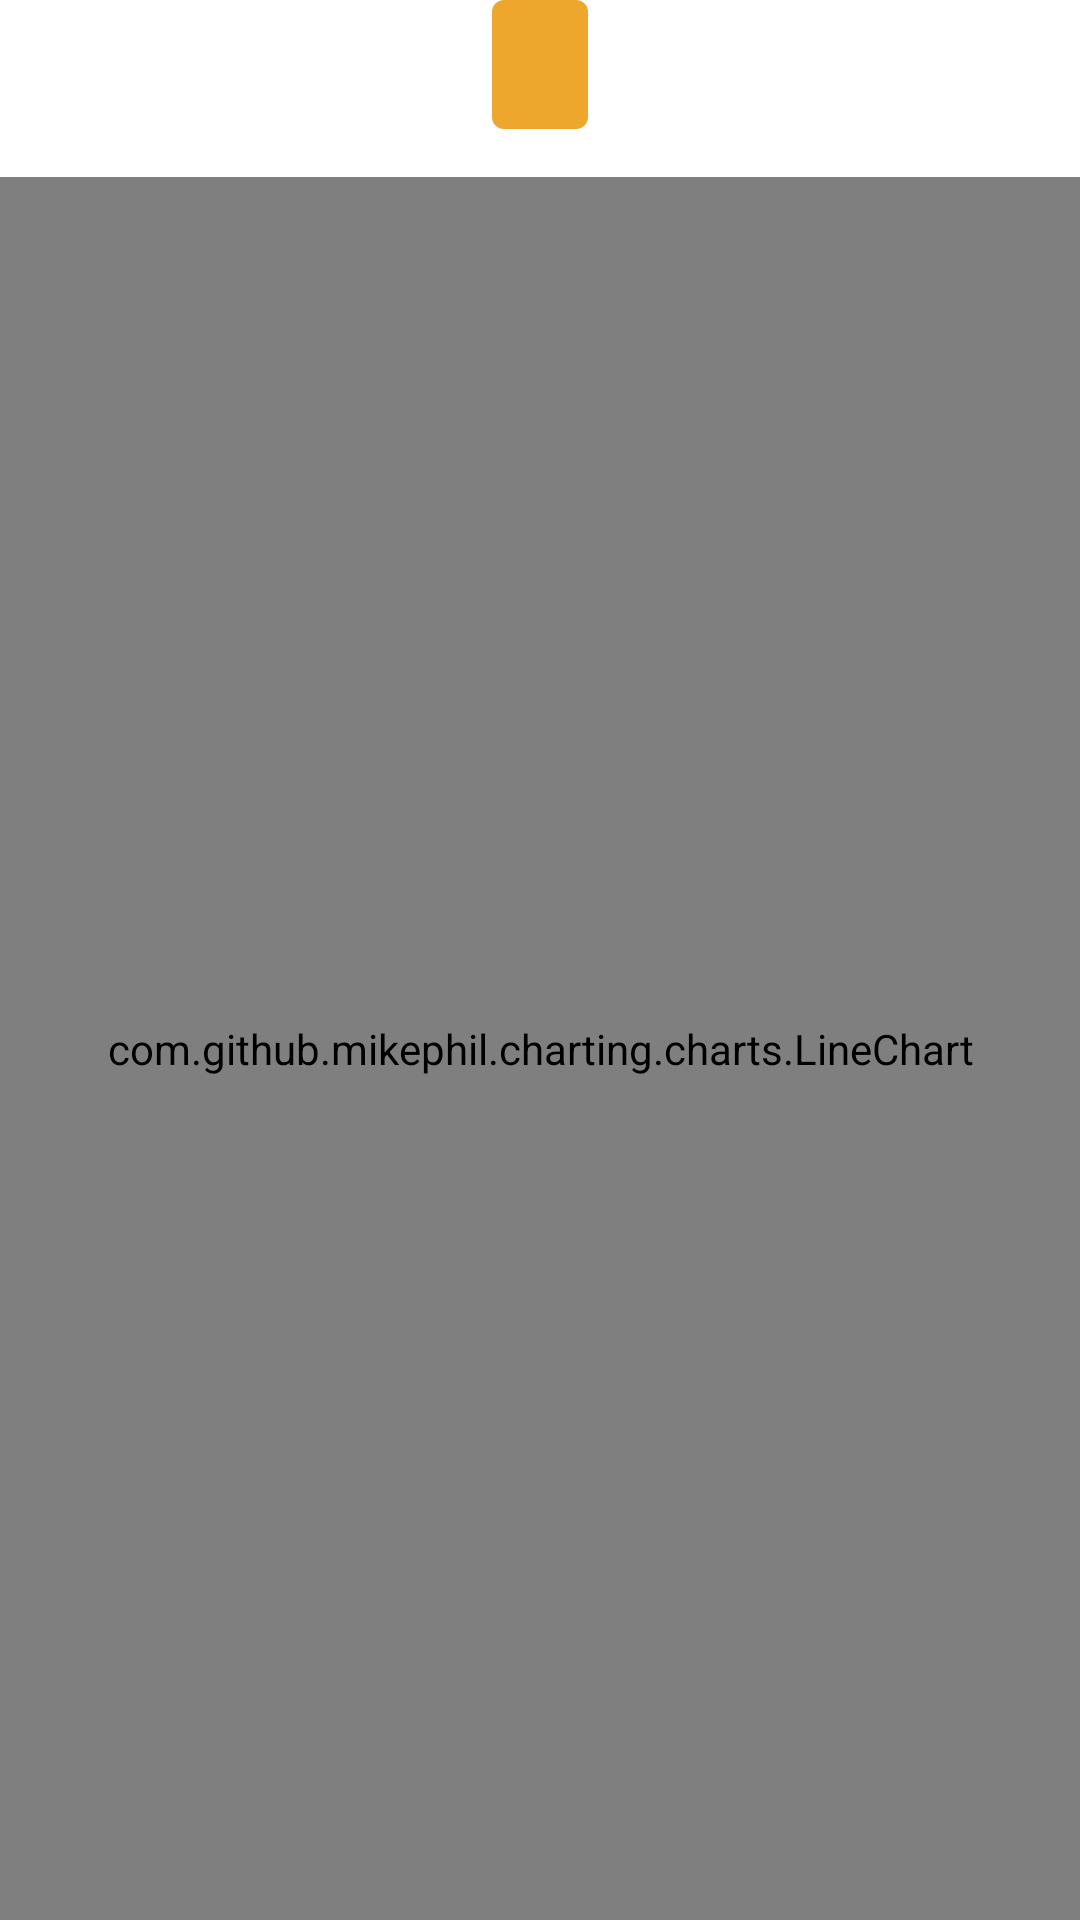

Android layout source for this screen:
<!-- AndroidManifest.xml: application theme AppTheme -->
<!-- res/layout/fragment_weekly_rates.xml -->
<androidx.constraintlayout.widget.ConstraintLayout xmlns:android="http://schemas.android.com/apk/res/android"
    xmlns:app="http://schemas.android.com/apk/res-auto"
    xmlns:tools="http://schemas.android.com/tools"
    android:layout_width="match_parent"
    android:layout_height="match_parent"
    android:layout_margin="@dimen/spacing_2x"
    tools:context="com.example.currencyconverter.ui.main.weeklyrates.WeeklyRatesFragment">

    <TextView
        android:id="@+id/selectedFromCurrencyButton"
        style="@style/Currency"
        android:layout_width="wrap_content"
        android:layout_height="wrap_content"
        app:layout_constraintEnd_toEndOf="parent"
        app:layout_constraintStart_toStartOf="parent"
        app:layout_constraintTop_toTopOf="parent"
        tools:text="EUR" />

    <com.github.mikephil.charting.charts.LineChart
        android:id="@+id/weeklyRatesChart"
        android:layout_width="0dp"
        android:layout_height="0dp"
        android:layout_marginTop="@dimen/spacing_2x"
        app:layout_constraintBottom_toBottomOf="parent"
        app:layout_constraintEnd_toEndOf="parent"
        app:layout_constraintStart_toStartOf="parent"
        app:layout_constraintTop_toBottomOf="@id/selectedFromCurrencyButton" />
</androidx.constraintlayout.widget.ConstraintLayout>
<!-- resources referenced by this layout -->
<resources>
  <dimen name="spacing_2x">16dp</dimen>
  <style name="Currency">
          <item name="android:paddingStart">@dimen/spacing_2x</item>
          <item name="android:paddingEnd">@dimen/spacing_2x</item>
          <item name="android:paddingTop">@dimen/spacing_1x</item>
          <item name="android:paddingBottom">@dimen/spacing_1x</item>
          <item name="android:textColor">@color/white</item>
          <item name="android:background">@drawable/bg_rectangle_marigold</item>
          <item name="android:textSize">@dimen/spacing_2.5x</item>
          <item name="android:gravity">center</item>
      </style>
  <style name="AppTheme" parent="Theme.MaterialComponents.Light.DarkActionBar">
  
          <item name="colorPrimary">@color/colorPrimary</item>
          <item name="colorPrimaryDark">@color/colorPrimaryDark</item>
          <item name="colorAccent">@color/colorAccent</item>
      </style>
  <dimen name="spacing_1x">8dp</dimen>
  <color name="white">#FFFFFF</color>
  <!-- drawable bg_rectangle_marigold (drawable) -->
  <?xml version="1.0" encoding="utf-8"?>
  <ripple xmlns:android="http://schemas.android.com/apk/res/android"
      android:color="?android:colorControlHighlight">
  
      <item android:id="@android:id/mask">
          <shape android:shape="rectangle">
              <solid android:color="?android:colorAccent" />
              <corners android:radius="4dp" />
          </shape>
      </item>
  
      <item>
          <shape android:shape="rectangle">
              <solid android:color="@color/marigold" />
              <corners android:radius="4dp" />
          </shape>
      </item>
  
  </ripple>
  <dimen name="spacing_2.5x">20dp</dimen>
  <color name="colorPrimary">#31263E</color>
  <color name="colorPrimaryDark">#221E22</color>
  <color name="colorAccent">@color/flame</color>
  <color name="marigold">#ECA72C</color>
  <color name="flame">#EE5622</color>
</resources>
